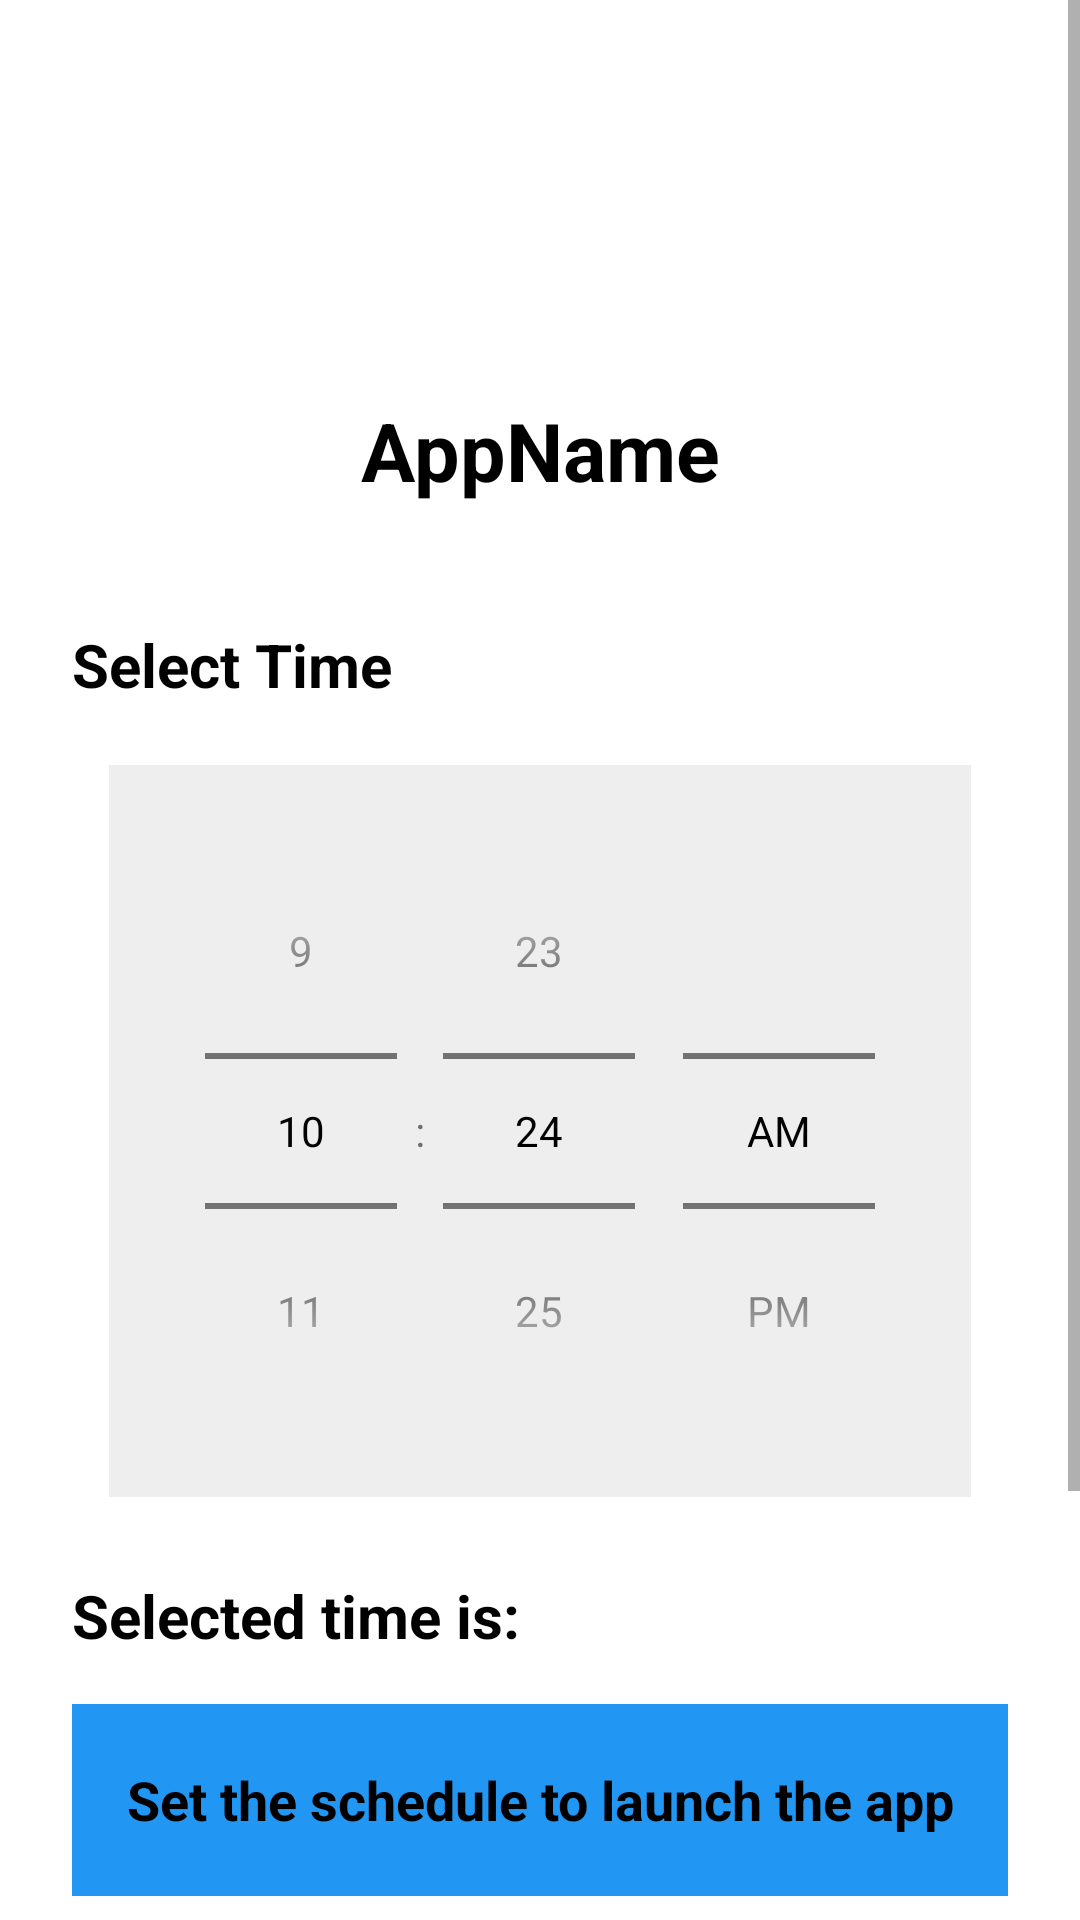

Produce the Android XML layout that renders to this screen, including the resource entries it uses.
<!-- AndroidManifest.xml: application theme Theme.SchedulerApp.Launcher -->
<!-- res/layout/fragment_time_picker.xml -->
<?xml version="1.0" encoding="utf-8"?>
<ScrollView xmlns:android="http://schemas.android.com/apk/res/android"
    xmlns:tools="http://schemas.android.com/tools"
    android:layout_width="match_parent"
    android:layout_height="match_parent"
    android:background="@color/white"
    android:fillViewport="true"
    tools:context=".ui.main.MainActivity">

    <LinearLayout
        android:id="@+id/main"
        android:layout_width="match_parent"
        android:layout_height="wrap_content"
        android:orientation="vertical"
        android:padding="24dp">

        
        <ImageView
            android:id="@+id/topImage"
            android:layout_width="100dp"
            android:layout_height="100dp"
            android:layout_gravity="center_horizontal"
            android:scaleType="centerCrop" />

        <TextView
            android:id="@+id/appName"
            android:layout_width="match_parent"
            android:layout_height="wrap_content"
            android:layout_marginTop="8dp"
            android:gravity="center"
            android:text="AppName"
            android:textColor="@color/black"
            android:textSize="27sp"
            android:textStyle="bold" />

        
        <TextView
            android:id="@+id/titleText"
            android:layout_width="match_parent"
            android:layout_height="wrap_content"
            android:layout_marginTop="40dp"
            android:gravity="start"
            android:text="@string/select_time"
            android:textColor="@color/black"
            android:textSize="20sp"
            android:textStyle="bold" />

        
        <TimePicker
            android:id="@+id/timePicker"
            android:layout_width="wrap_content"
            android:layout_height="wrap_content"
            android:layout_gravity="center_horizontal"
            android:layout_marginTop="20dp"
            android:background="@color/gray_200"
            android:padding="16dp"
            android:theme="@style/CustomTimePickerTheme"
            android:timePickerMode="spinner" />

        <TextView
            android:id="@+id/timeText"
            android:layout_width="match_parent"
            android:layout_height="wrap_content"
            android:layout_marginVertical="16dp"
            android:gravity="start"
            android:paddingTop="10dp"
            android:text="@string/time_is"
            android:textColor="@color/black"
            android:textSize="20sp"
            android:textStyle="bold" />

        
        <View
            android:layout_width="match_parent"
            android:layout_height="0dp"
            android:layout_weight="1" />

        
        <LinearLayout
            android:layout_width="match_parent"
            android:layout_height="wrap_content"
            android:layout_marginBottom="16dp"
            android:orientation="vertical"
            android:weightSum="2">

            <TextView
                android:id="@+id/setupButton"
                android:layout_width="match_parent"
                android:layout_height="64dp"
                android:background="@color/blue"
                android:clickable="true"
                android:focusable="true"
                android:gravity="center"
                android:text="@string/set_the_schedule_to_launch_the_app"
                android:textColor="@color/black"
                android:textSize="18sp"
                android:textStyle="bold" />

            <TextView
                android:id="@+id/updateButton"
                android:layout_width="match_parent"
                android:layout_height="64dp"
                android:background="@color/teal_700"
                android:clickable="true"
                android:focusable="true"
                android:gravity="center"
                android:layout_marginTop="12dp"
                android:text="Update the schedule to launch the app"
                android:textColor="@color/black"
                android:textSize="18sp"
                android:textStyle="bold" />

            <TextView
                android:id="@+id/cancelButton"
                android:layout_width="match_parent"
                android:layout_height="64dp"
                android:layout_marginTop="12dp"
                android:background="@color/red"
                android:clickable="true"
                android:focusable="true"
                android:gravity="center"
                android:text="@string/cancel_the_schedule_to_launch_the_app"
                android:textColor="@color/black"
                android:textSize="18sp"
                android:textStyle="bold" />

        </LinearLayout>
    </LinearLayout>
</ScrollView>
<!-- resources referenced by this layout -->
<resources>
  <color name="black">#FF000000</color>
  <color name="blue">#2196F3</color>
  <color name="gray_200">#EEEEEE</color>
  <color name="red">#F44336</color>
  <color name="teal_700">#FF018786</color>
  <color name="white">#FFFFFFFF</color>
  <string name="cancel_the_schedule_to_launch_the_app">Cancel the schedule to launch the app</string>
  <string name="select_time">Select Time</string>
  <string name="set_the_schedule_to_launch_the_app">Set the schedule to launch the app</string>
  <string name="time_is">Selected time is:</string>
  <style name="CustomTimePickerTheme" parent="Theme.MaterialComponents.DayNight">
          
          <item name="android:textColorPrimary">@android:color/black</item>
      </style>
  <style name="Theme.SchedulerApp.Launcher" parent="Theme.MaterialComponents.DayNight.NoActionBar">
          
          <item name="android:windowBackground">@color/white</item>
          
          
          <item name="android:windowTranslucentStatus">false</item>
          <item name="android:windowFullscreen">false</item>
      </style>
</resources>
